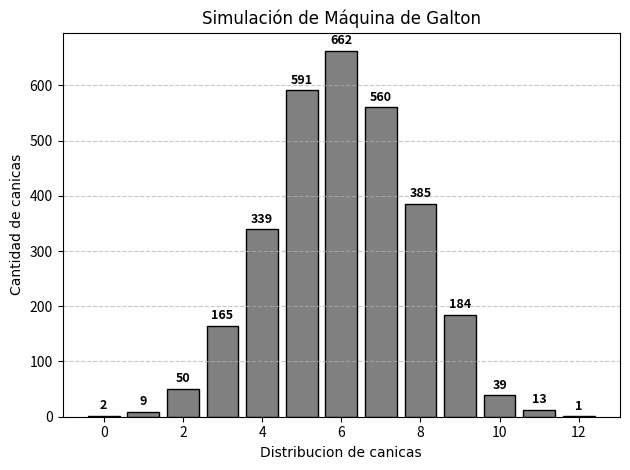

Here is the Python script that generated this plot:
import random
import matplotlib.pyplot as plt

# Función para simular el recorrido de las canicas.
def simular_canicas(n_canicas, n_niveles):
    resultados = [0] * (n_niveles + 1)  # Lista de contadores para cada contenedor.

    for _ in range(n_canicas):
        derecha = 0
        for _ in range(n_niveles):
            if random.random() > 0.5:
                derecha += 1
        resultados[derecha] += 1  # El número de veces que cayó a la derecha indica la posición final.

    return resultados

# Función para graficar el histograma.
def graficar_histograma(resultados):
    posiciones = list(range(len(resultados)))
    plt.bar(posiciones, resultados, color='grey', edgecolor='black')

    for i, cantidad in enumerate(resultados):
        plt.text(i, cantidad + max(resultados) * 0.01, str(cantidad),
                 ha='center', va='bottom', fontsize=9, fontweight='bold')

    plt.xlabel('Distribucion de canicas', fontname='Comic Sans MS')
    plt.ylabel('Cantidad de canicas', fontname='Comic Sans MS')
    plt.title('Simulación de Máquina de Galton', fontname='Comic Sans MS')
    plt.grid(axis='y', linestyle='--', alpha=0.7)
    plt.tight_layout()
    plt.show()

# Ejecución del programa.
n_canicas = 3000
n_niveles = 12
resultados = simular_canicas(n_canicas, n_niveles)
graficar_histograma(resultados)
